Run: headless pygame with SDL's dummy video driver; simulated clock (each Clock.tick advances the game by its frame time, no real sleeping); random seed 0; keys injected as events and as key.get_pressed() state; no mouse input.
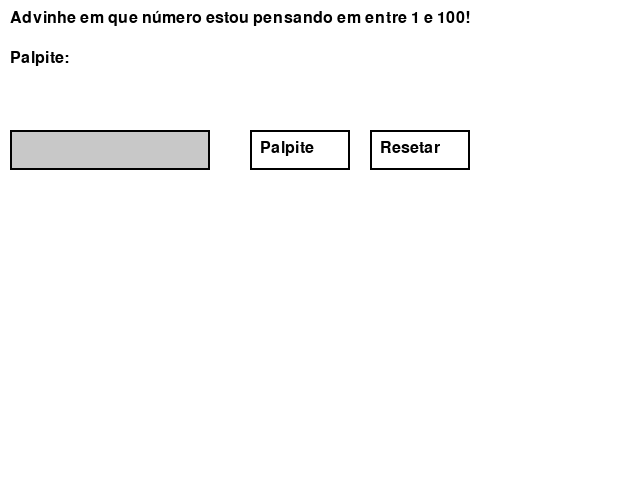
Frame 1 of 4 · flips 1–60 · no input
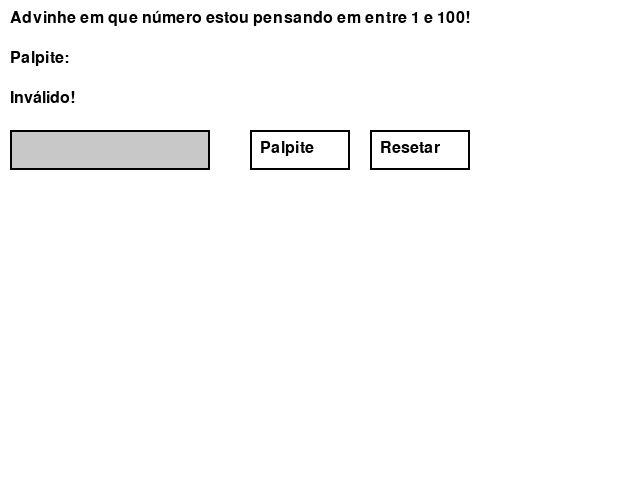
Frame 2 of 4 · flips 61–180 · tapped SPACE, RETURN · held RIGHT (→), D
Frame 3 of 4 · flips 181–300 · held DOWN (↓), S · screen unchanged from frame 2, image omitted
Frame 4 of 4 · flips 301–420 · held LEFT (←), A, UP (↑), W · screen unchanged from frame 3, image omitted

The pygame program that drew these frames:

import pygame
import random

# Initialize Pygame
pygame.init()

# Set up some constants
WIDTH, HEIGHT = 640, 480
WHITE = (255, 255, 255)
BLACK = (0, 0, 0)
GRAY = (200, 200, 200)

# Set up the display
screen = pygame.display.set_mode((WIDTH, HEIGHT))
pygame.display.set_caption("Jogo da adivinhação")

# Set up the font
FONT = pygame.font.SysFont("Arial", 24)

# Set up the game state
number_to_guess = random.randint(1, 100)
guess = ""
guesses = 0
notification = ""

# Function to draw text on screen
def draw_text(text, font, color, surface, x, y):
    textobj = font.render(text, 1, color)
    textrect = textobj.get_rect()
    textrect.topleft = (x, y)
    surface.blit(textobj, textrect)

# Set up the game loop
running = True
while running:
    # Handle events
    for event in pygame.event.get():
        if event.type == pygame.QUIT:
            running = False
        elif event.type == pygame.KEYDOWN:
            if event.key == pygame.K_RETURN:
                if guess.isdigit():
                    guesses += 1
                    if int(guess) < number_to_guess:
                        notification = "O valor é maior do que seu palpite!"
                    elif int(guess) > number_to_guess:
                        notification = "O valor é menor do que seu palpite!"
                    else:
                        notification = "Parabens! Você acertou em " + str(guesses) + " tentativas!"
                        guess = ""
                else:
                    notification = "Inválido!"
                    guess = ""
            elif event.key == pygame.K_BACKSPACE:
                guess = guess[:-1]
            else:
                if event.unicode.isdigit() and len(guess) < 3:
                    guess += str(event.unicode)

    # Update the screen
    screen.fill(WHITE)
    draw_text("Advinhe em que número estou pensando em entre 1 e 100!", FONT, BLACK, screen, 10, 10)
    draw_text("Palpite: " + guess, FONT, BLACK, screen, 10, 50)
    draw_text(notification, FONT, BLACK, screen, 10, 90)

    # Draw input box
    pygame.draw.rect(screen, BLACK, (10, 130, 200, 40), 2)
    pygame.draw.rect(screen, GRAY, (12, 132, 196, 36))

    # Draw buttons
    pygame.draw.rect(screen, BLACK, (250, 130, 100, 40), 2)
    draw_text("Palpite", FONT, BLACK, screen, 260, 140)

    pygame.draw.rect(screen, BLACK, (370, 130, 100, 40), 2)
    draw_text("Resetar", FONT, BLACK, screen, 380, 140)

    pygame.display.flip()

# Quit Pygame
pygame.quit()
